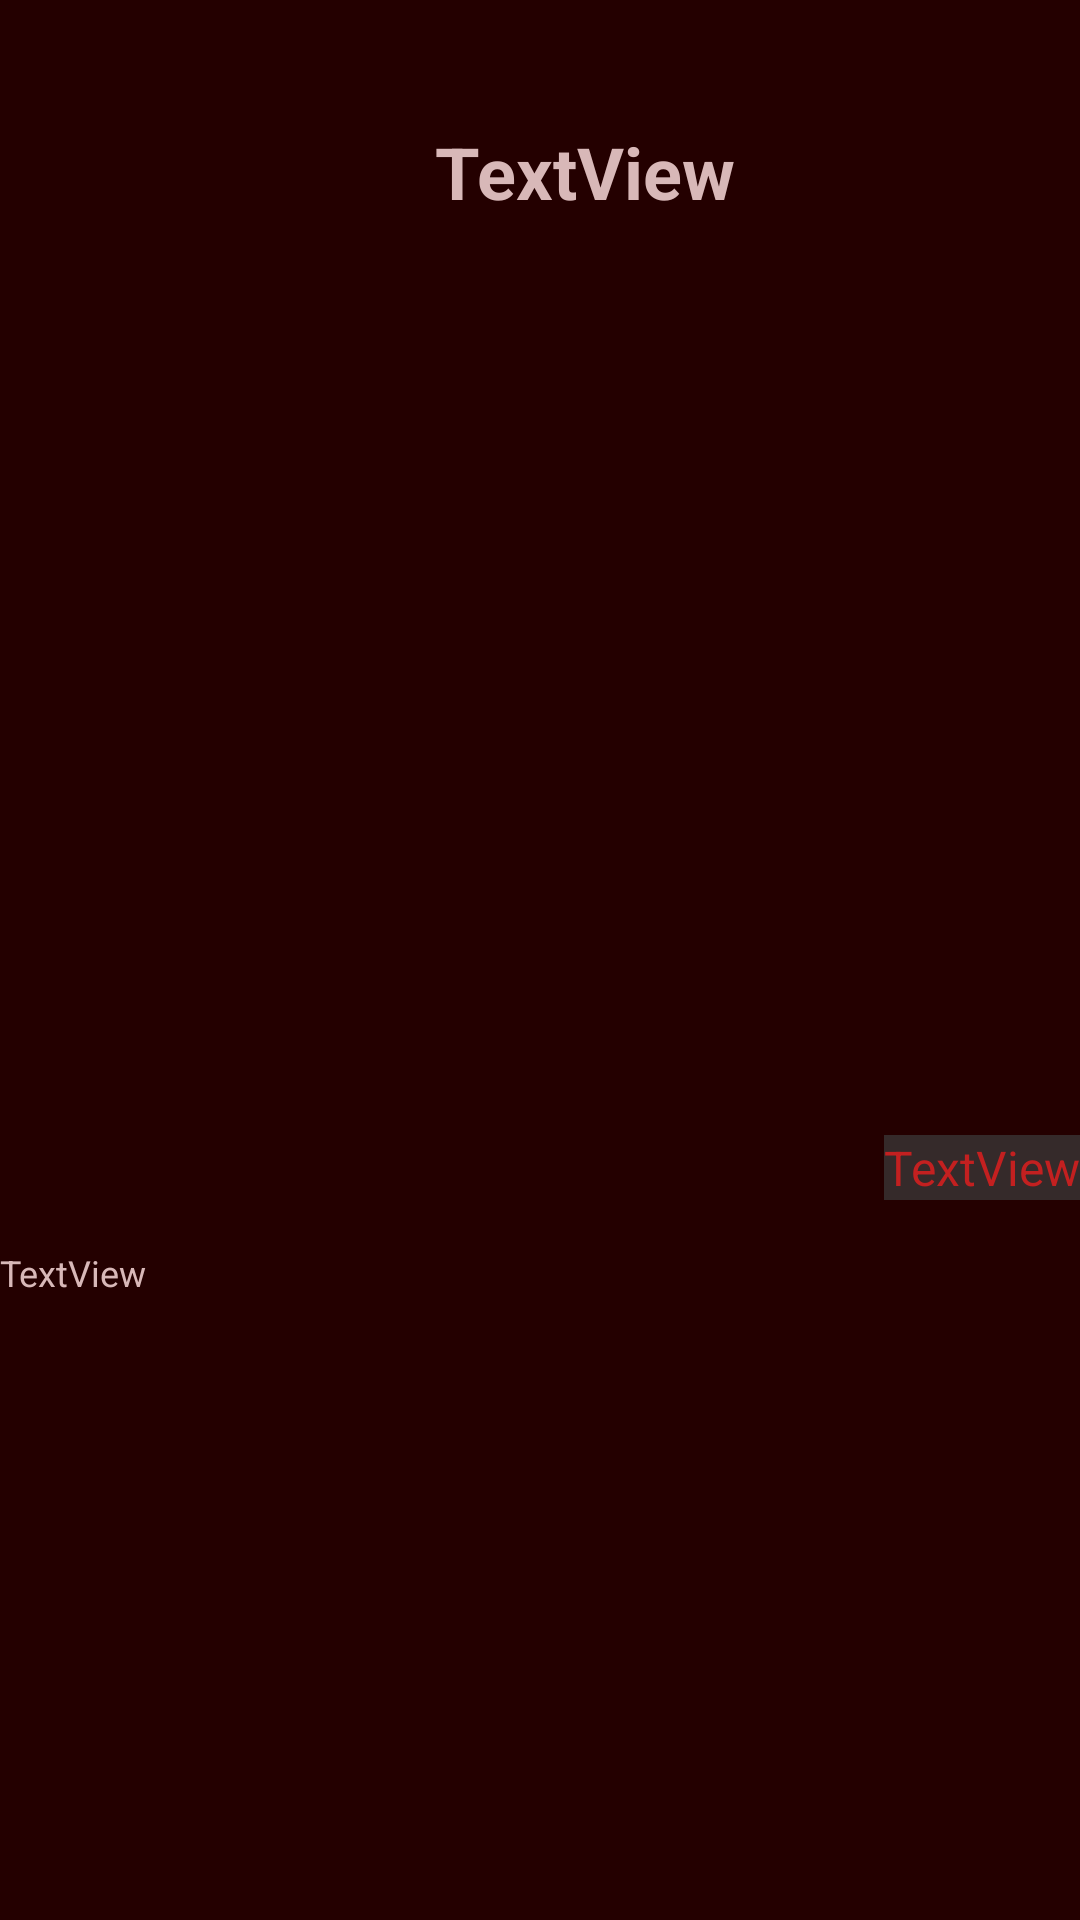

Reconstruct the res/layout file that produces this screen, plus the resources it refers to.
<!-- AndroidManifest.xml: application theme AppTheme -->
<!-- res/layout/activity_calendar_detail.xml -->
<?xml version="1.0" encoding="utf-8"?>
<androidx.constraintlayout.widget.ConstraintLayout xmlns:android="http://schemas.android.com/apk/res/android"
    xmlns:app="http://schemas.android.com/apk/res-auto"
    xmlns:tools="http://schemas.android.com/tools"
    android:layout_width="match_parent"
    android:layout_height="match_parent"
    android:background="@color/colorAccent"
    tools:context=".DetailActivity">

    <ImageView
        android:id="@+id/imageViewPhoto"
        android:layout_width="0dp"
        android:layout_height="0dp"
        android:scaleType="fitCenter"
        android:src="@drawable/ic_launcher_background"
        app:layout_constraintBottom_toTopOf="@+id/guideline30"
        app:layout_constraintEnd_toEndOf="parent"
        app:layout_constraintStart_toStartOf="parent"
        app:layout_constraintTop_toTopOf="@+id/guideline29" />

    <androidx.constraintlayout.widget.Guideline
        android:id="@+id/guideline29"
        android:layout_width="wrap_content"
        android:layout_height="wrap_content"
        android:orientation="horizontal"
        app:layout_constraintGuide_begin="98dp" />

    <androidx.constraintlayout.widget.Guideline
        android:id="@+id/guideline30"
        android:layout_width="wrap_content"
        android:layout_height="wrap_content"
        android:orientation="horizontal"
        app:layout_constraintGuide_begin="400dp" />

    <TextView
        android:id="@+id/textViewTitle"
        android:layout_width="wrap_content"
        android:layout_height="wrap_content"
        android:text="TextView"
        android:textColor="#D8B8B8"
        android:textSize="24sp"
        android:textStyle="bold"
        app:layout_constraintBottom_toTopOf="@+id/imageViewPhoto"
        app:layout_constraintEnd_toStartOf="@+id/guideline32"
        app:layout_constraintHorizontal_bias="0.45"
        app:layout_constraintStart_toStartOf="@+id/guideline31"
        app:layout_constraintTop_toTopOf="@+id/guideline33" />

    <androidx.constraintlayout.widget.Guideline
        android:id="@+id/guideline31"
        android:layout_width="wrap_content"
        android:layout_height="wrap_content"
        android:orientation="vertical"
        app:layout_constraintGuide_begin="43dp" />

    <androidx.constraintlayout.widget.Guideline
        android:id="@+id/guideline32"
        android:layout_width="wrap_content"
        android:layout_height="wrap_content"
        android:orientation="vertical"
        app:layout_constraintGuide_begin="370dp" />

    <androidx.constraintlayout.widget.Guideline
        android:id="@+id/guideline33"
        android:layout_width="wrap_content"
        android:layout_height="wrap_content"
        android:orientation="horizontal"
        app:layout_constraintGuide_begin="16dp" />

    <TextView
        android:id="@+id/textViewDate"
        android:layout_width="wrap_content"
        android:layout_height="wrap_content"
        android:background="@color/date_background"
        android:text="TextView"
        android:textColor="@color/date_color"
        android:textSize="16sp"
        app:layout_constraintBottom_toTopOf="@+id/guideline30"
        app:layout_constraintEnd_toEndOf="parent" />

    <TextView
        android:id="@+id/textViewDescr"
        android:layout_width="0dp"
        android:layout_height="0dp"
        android:scrollbars="vertical"
        android:text="TextView"
        android:textColor="#D8B8B8"
        android:textSize="12sp"
        app:layout_constraintBottom_toBottomOf="parent"
        app:layout_constraintEnd_toEndOf="parent"
        app:layout_constraintStart_toStartOf="parent"
        app:layout_constraintTop_toTopOf="@+id/guideline34" />

    <androidx.constraintlayout.widget.Guideline
        android:id="@+id/guideline34"
        android:layout_width="wrap_content"
        android:layout_height="wrap_content"
        android:orientation="horizontal"
        app:layout_constraintGuide_begin="416dp" />

</androidx.constraintlayout.widget.ConstraintLayout>
<!-- resources referenced by this layout -->
<resources>
  <color name="colorAccent">#240000</color>
  <color name="date_background">#E1383030</color>
  <color name="date_color">#C32020</color>
  <style name="AppTheme" parent="Theme.AppCompat.Light.DarkActionBar">
          
          <item name="colorPrimary">@color/colorPrimary</item>
          <item name="colorPrimaryDark">@color/colorPrimaryDark</item>
          <item name="colorAccent">@color/colorAccent</item>
      </style>
  <color name="colorPrimary">#000027</color>
  <color name="colorPrimaryDark">#000000</color>
</resources>
